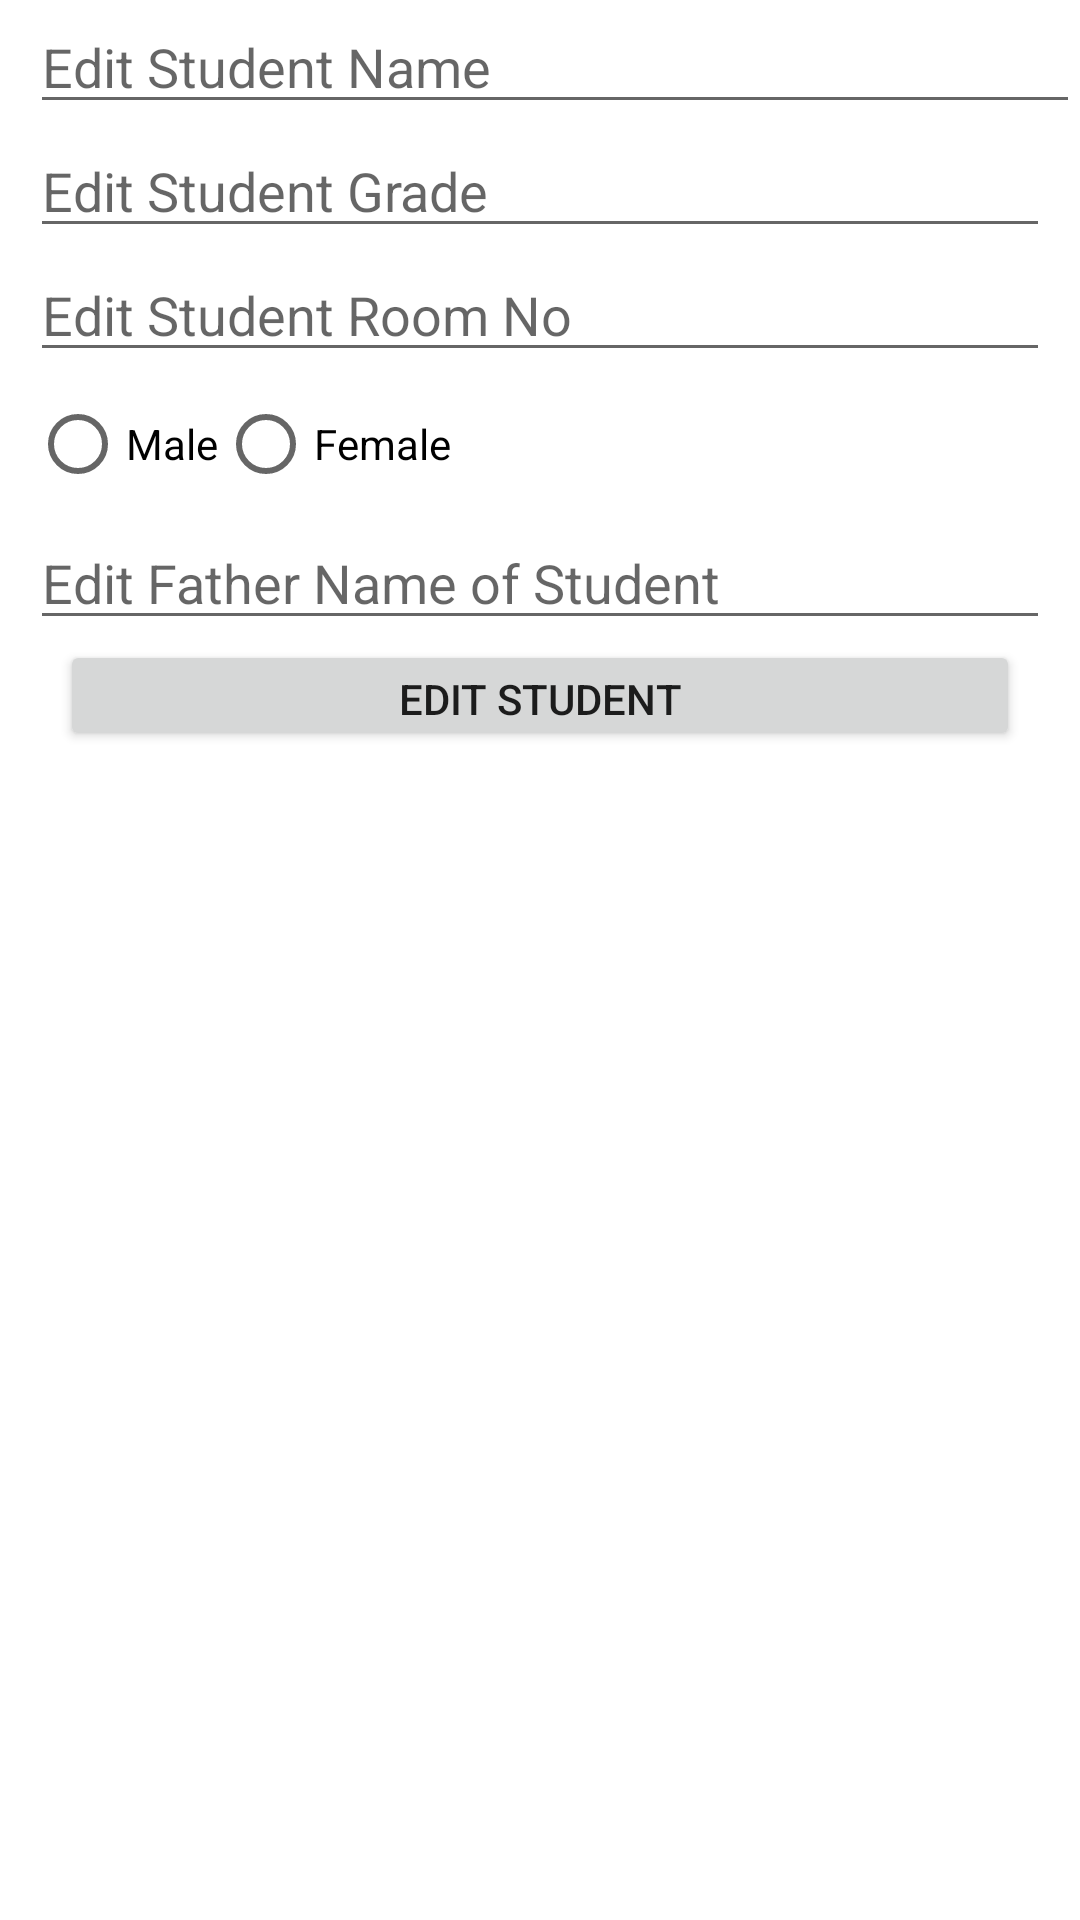

Android layout source for this screen:
<!-- AndroidManifest.xml: application theme Theme.Sqlconnectlesson -->
<!-- res/layout/activity_edit_student.xml -->
<?xml version="1.0" encoding="utf-8"?>
<androidx.constraintlayout.widget.ConstraintLayout xmlns:android="http://schemas.android.com/apk/res/android"
    xmlns:app="http://schemas.android.com/apk/res-auto"
    xmlns:tools="http://schemas.android.com/tools"
    android:layout_width="match_parent"
    android:layout_height="match_parent"
    tools:context=".EditStudent">
    <EditText
        android:id="@+id/etStudentNameEdit"
        android:layout_width="match_parent"
        android:layout_height="wrap_content"
        android:inputType="textPersonName"
        android:hint="Edit Student Name"
        android:layout_marginStart="10dp"
        app:layout_constraintStart_toStartOf="parent"
        app:layout_constraintBottom_toTopOf="@id/etStudentGradeEdit"

        />

    <EditText
        android:id="@+id/etStudentGradeEdit"
        android:layout_width="match_parent"
        android:layout_height="wrap_content"
        android:ems="10"
        android:inputType="textPersonName"
        android:hint="Edit Student Grade"
        android:layout_marginStart="10dp"
        android:layout_marginEnd="10dp"
        app:layout_constraintStart_toStartOf="parent"
        app:layout_constraintBottom_toTopOf="@id/etStudentRoomNoEdit" />

    <EditText
        android:id="@+id/etStudentRoomNoEdit"
        android:layout_width="match_parent"
        android:layout_height="wrap_content"
        android:inputType="textPersonName"
        android:hint="Edit Student Room No"
        android:layout_marginStart="10dp"
        android:layout_marginEnd="10dp"
        app:layout_constraintStart_toStartOf="parent"
        app:layout_constraintTop_toBottomOf="@id/etStudentGradeEdit"/>

    <RadioButton
        android:id="@+id/rbMaleEdit"
        android:layout_width="wrap_content"
        android:layout_height="wrap_content"
        android:text="Male"
        android:layout_marginStart="10dp"
        app:layout_constraintStart_toStartOf="parent"
        app:layout_constraintTop_toBottomOf="@+id/etStudentRoomNoEdit" />

    <RadioButton
        android:id="@+id/rbFemaleEdit"
        android:layout_width="wrap_content"
        android:layout_height="wrap_content"
        android:text="Female"
        app:layout_constraintTop_toBottomOf="@+id/etStudentRoomNoEdit"
        app:layout_constraintStart_toEndOf="@id/rbMaleEdit"/>

    <EditText
        android:id="@+id/etStudentFatherEdit"
        android:layout_width="match_parent"
        android:layout_height="wrap_content"
        android:inputType="textPersonName"
        android:hint="Edit Father Name of Student"
        android:layout_marginStart="10dp"
        android:layout_marginEnd="10dp"
        app:layout_constraintStart_toStartOf="parent"
        app:layout_constraintTop_toBottomOf="@id/rbFemaleEdit"/>

    <Button
        android:id="@+id/btEditStudent"
        android:layout_width="match_parent"
        android:layout_height="37dp"
        android:layout_marginStart="20dp"
        android:layout_marginEnd="20dp"
        android:text="Edit Student"
        app:layout_constraintTop_toBottomOf="@id/etStudentFatherEdit"

        />

</androidx.constraintlayout.widget.ConstraintLayout>
<!-- resources referenced by this layout -->
<resources>
  <style name="Theme.Sqlconnectlesson" parent="Theme.MaterialComponents.DayNight.DarkActionBar">
          
          <item name="colorPrimary">@color/purple_500</item>
          <item name="colorPrimaryVariant">@color/purple_700</item>
          <item name="colorOnPrimary">@color/white</item>
          
          <item name="colorSecondary">@color/teal_200</item>
          <item name="colorSecondaryVariant">@color/teal_700</item>
          <item name="colorOnSecondary">@color/black</item>
          
          <item name="android:statusBarColor">?attr/colorPrimaryVariant</item>
          
      </style>
  <!-- not gathered from this repository: default colours our renderer supplied (Android Studio template values) -->
  <color name="purple_500">#FF6200EE</color>
  <color name="purple_700">#FF3700B3</color>
  <color name="teal_200">#FF03DAC5</color>
  <color name="teal_700">#FF018786</color>
  <color name="black">#FF000000</color>
  <color name="white">#FFFFFFFF</color>
</resources>
